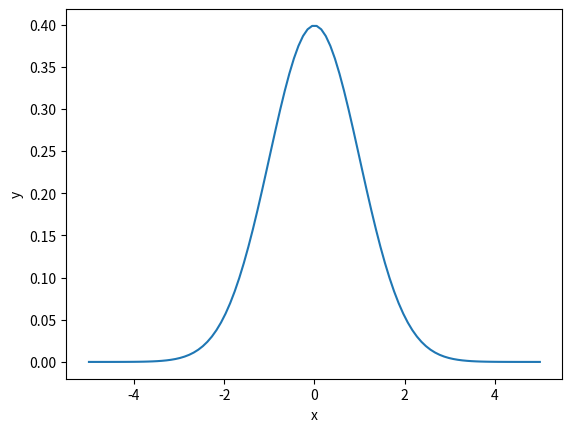

Source code (Python):
import numpy as np

def normal(x, mu=0, sigma=1):
    y = 1 / (np.sqrt(2 * np.pi) * sigma) * np.exp(-(x - mu)**2 / 2 * sigma**2)
    return y

import matplotlib.pyplot as plt

x = np.linspace(-5, 5, 100)
y = normal(x)

plt.plot(x, y)
plt.xlabel("x")
plt.ylabel("y")
plt.savefig("./normal.png")
